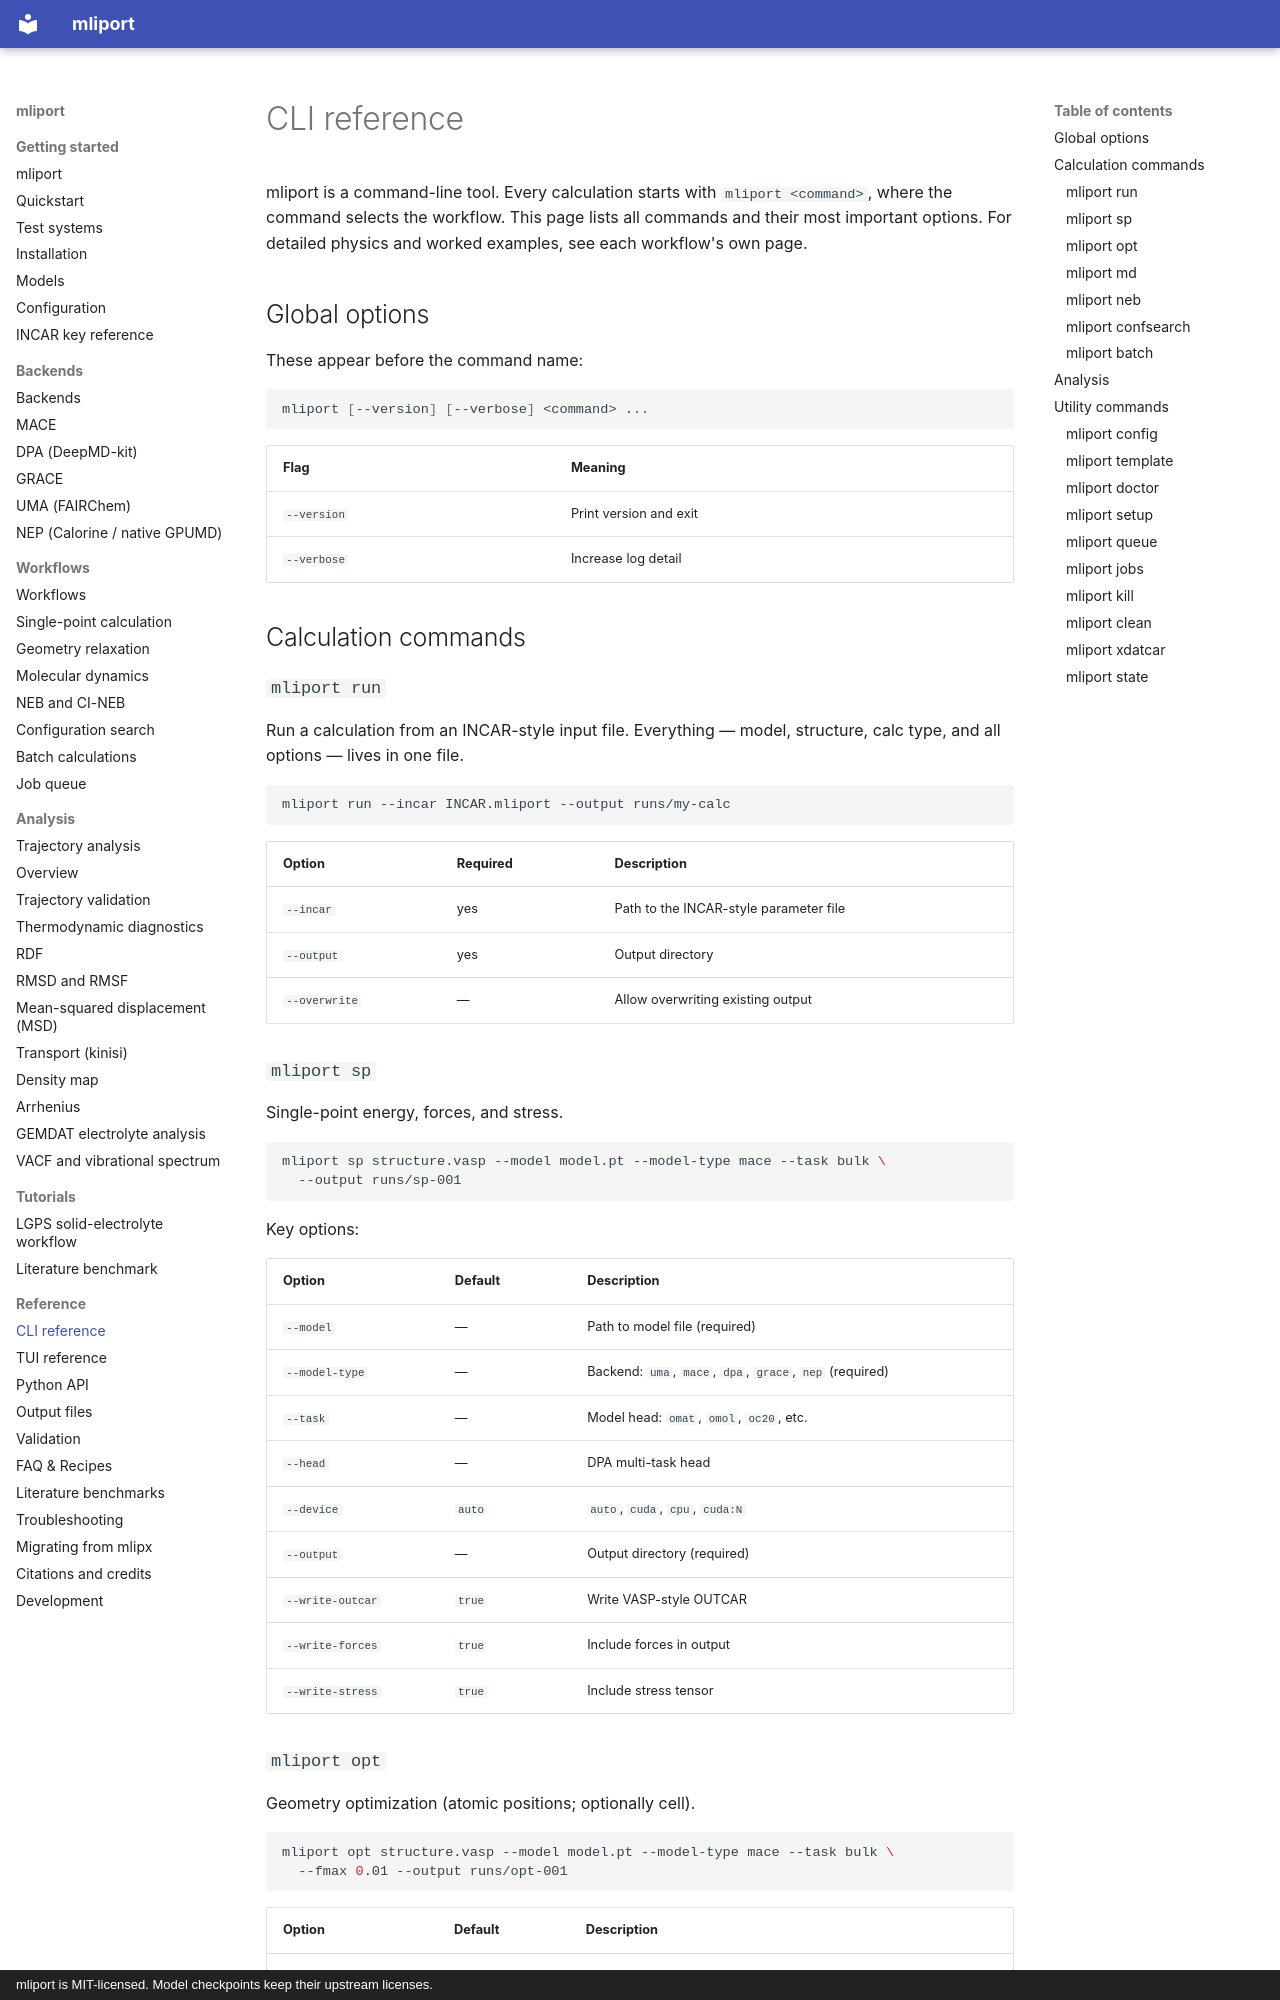

repository: hydrogen1222/mliport · page: cli/index.html · generator: mkdocs · copyright: mliport is MIT-licensed. Model checkpoints keep their upstream licenses.

# CLI reference

mliport is a command-line tool. Every calculation starts with
`mliport <command>`, where the command selects the workflow. This page
lists all commands and their most important options. For detailed
physics and worked examples, see each workflow's own page.

## Global options

These appear before the command name:

```bash
mliport [--version] [--verbose] <command> ...
```

| Flag | Meaning |
|---|---|
| `--version` | Print version and exit |
| `--verbose` | Increase log detail |

## Calculation commands

### `mliport run`

Run a calculation from an INCAR-style input file. Everything — model,
structure, calc type, and all options — lives in one file.

```bash
mliport run --incar INCAR.mliport --output runs/my-calc
```

| Option | Required | Description |
|---|---|---|
| `--incar` | yes | Path to the INCAR-style parameter file |
| `--output` | yes | Output directory |
| `--overwrite` | — | Allow overwriting existing output |

### `mliport sp`

Single-point energy, forces, and stress.

```bash
mliport sp structure.vasp --model model.pt --model-type mace --task bulk \
  --output runs/sp-001
```

Key options:

| Option | Default | Description |
|---|---|---|
| `--model` | — | Path to model file (required) |
| `--model-type` | — | Backend: `uma`, `mace`, `dpa`, `grace`, `nep` (required) |
| `--task` | — | Model head: `omat`, `omol`, `oc20`, etc. |
| `--head` | — | DPA multi-task head |
| `--device` | `auto` | `auto`, `cuda`, `cpu`, `cuda:N` |
| `--output` | — | Output directory (required) |
| `--write-outcar` | `true` | Write VASP-style OUTCAR |
| `--write-forces` | `true` | Include forces in output |
| `--write-stress` | `true` | Include stress tensor |
